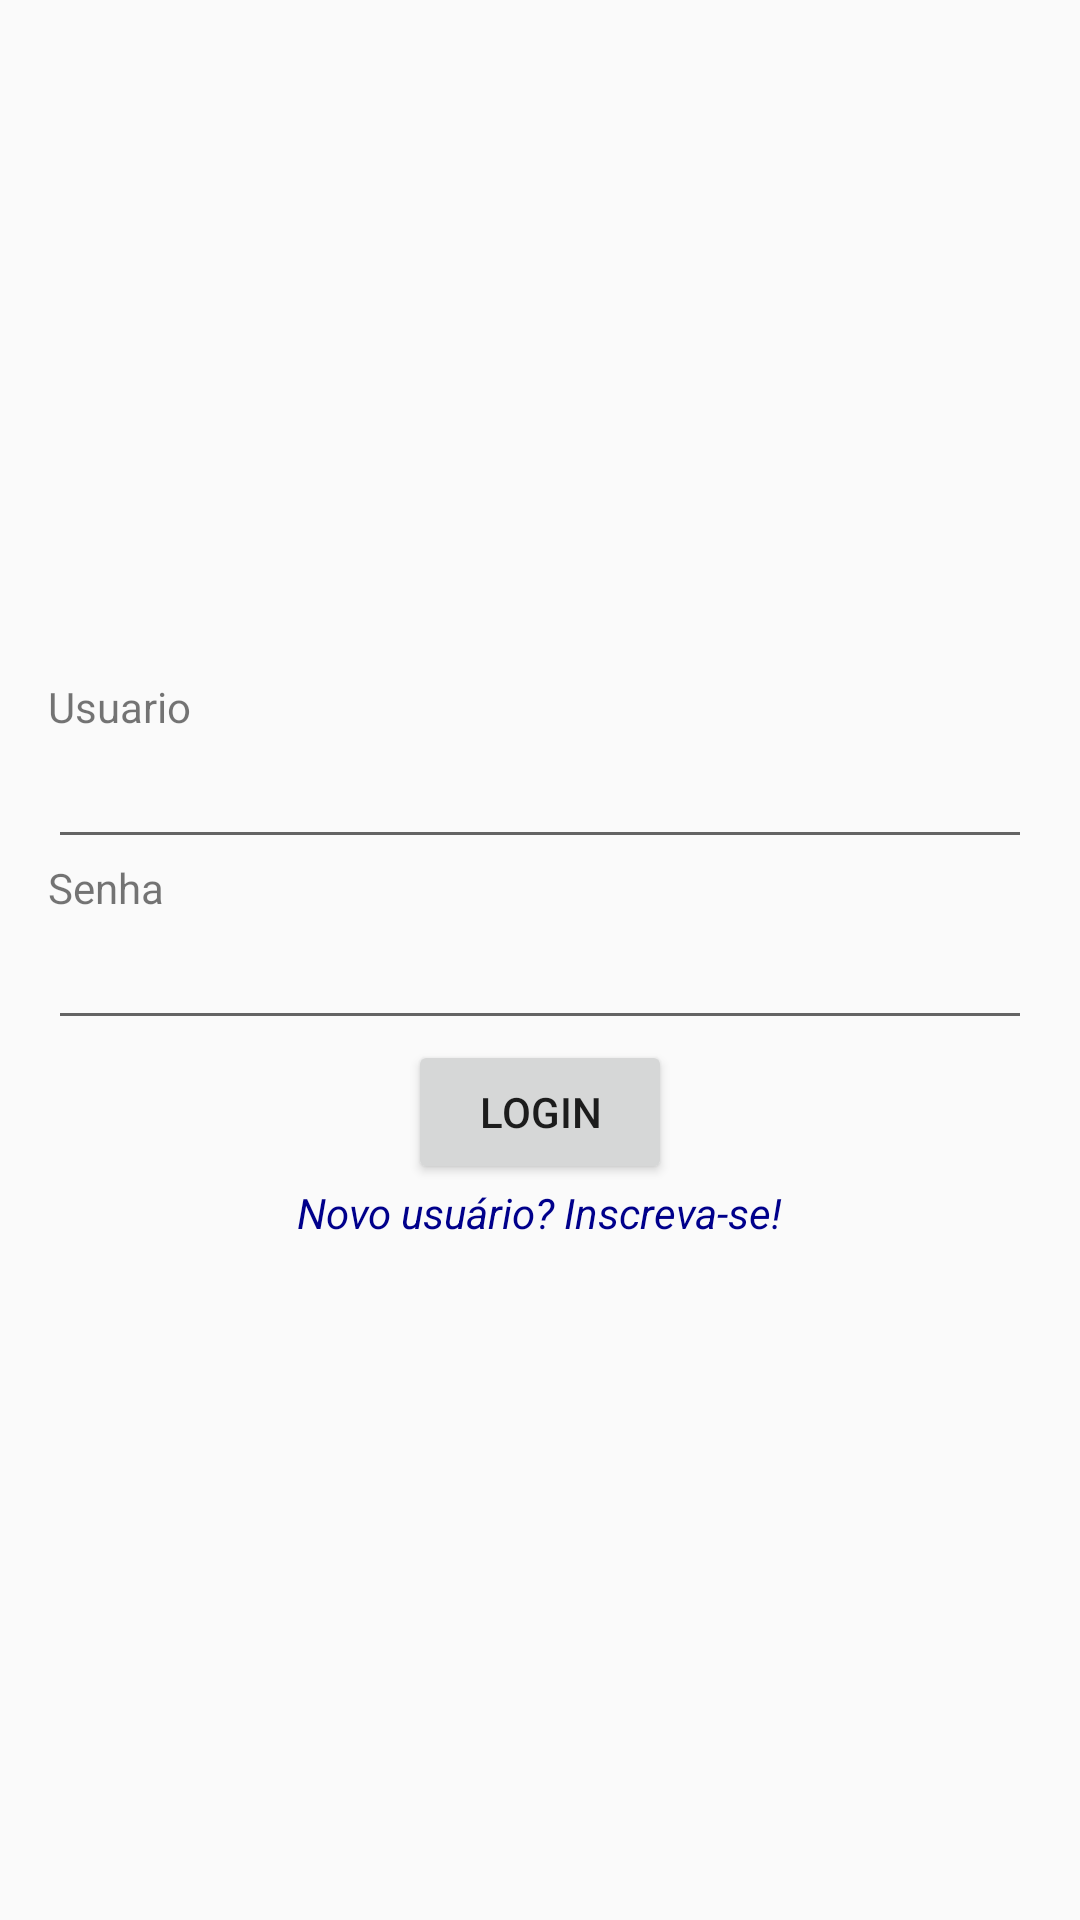

This screen was rendered from an Android layout file. Write that file and the resources it references.
<!-- AndroidManifest.xml: application theme AppTheme -->
<!-- res/layout/activity_main.xml -->
<?xml version="1.0" encoding="utf-8"?>
<LinearLayout
    xmlns:android="http://schemas.android.com/apk/res/android"
    xmlns:tools="http://schemas.android.com/tools"
    android:layout_width="match_parent"
    android:layout_height="match_parent"
    android:orientation="vertical"
    android:gravity="center"
    android:padding="16dp"
    tools:context="br.com.uniftec.trabalhofinal.MainActivity">

    <TextView
        android:id="@+id/textView"
        android:layout_width="match_parent"
        android:layout_height="wrap_content"
        android:text="@string/usuario"
        tools:layout_editor_absoluteY="8dp"
        tools:layout_editor_absoluteX="0dp" />

    <EditText
        android:id="@+id/tLogin"
        android:layout_width="match_parent"
        android:layout_height="wrap_content"
        android:ems="10"
        android:inputType="textPersonName"
        tools:layout_editor_absoluteY="25dp"
        tools:layout_editor_absoluteX="0dp" />

    <TextView
        android:id="@+id/textView2"
        android:layout_width="match_parent"
        android:layout_height="wrap_content"
        android:text="@string/senha"
        tools:layout_editor_absoluteY="67dp"
        tools:layout_editor_absoluteX="0dp" />

    <EditText
        android:id="@+id/tSenha"
        android:layout_width="match_parent"
        android:layout_height="wrap_content"
        android:ems="10"
        android:inputType="textPassword"
        tools:layout_editor_absoluteY="84dp"
        tools:layout_editor_absoluteX="0dp" />

    <Button
        android:id="@+id/btLogin"
        android:layout_width="wrap_content"
        android:layout_height="wrap_content"
        android:text="@string/login"
        android:layout_gravity="center"/>

    <TextView
        android:layout_width="wrap_content"
        android:layout_height="wrap_content"
        android:textStyle="italic"
        android:textColor="#00008B"
        android:text="@string/link"/>
</LinearLayout>
<!-- resources referenced by this layout -->
<resources>
  <string name="link">Novo usuário? Inscreva-se!</string>
  <string name="login">Login</string>
  <string name="senha">Senha</string>
  <string name="usuario">Usuario</string>
  <style name="AppTheme" parent="Theme.AppCompat.Light.NoActionBar">
          
          <item name="colorPrimary">@color/colorPrimary</item>
          <item name="colorPrimaryDark">@color/colorPrimaryDark</item>
          <item name="colorAccent">@color/colorAccent</item>
      </style>
  <!-- not gathered from this repository: default colours our renderer supplied (Android Studio template values) -->
  <color name="colorPrimary">#FF6200EE</color>
  <color name="colorPrimaryDark">#FF3700B3</color>
  <color name="colorAccent">#FF03DAC5</color>
</resources>
